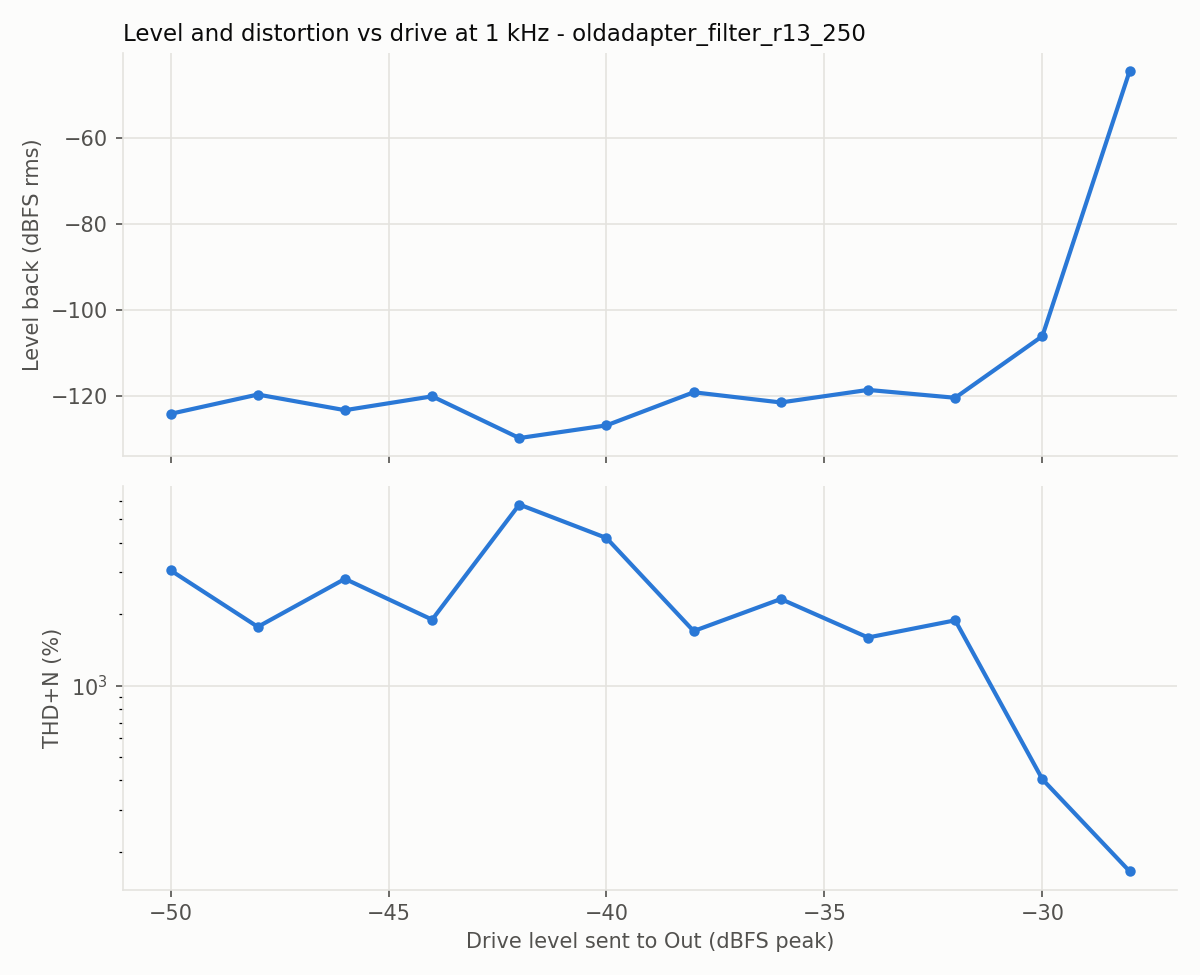

The file beside this chart, header and first rows:
level_dbfs, fundamental_dbfs, thd_pct, thd_n_pct, snr_db
-50.0, -124.3, 42.61, 3055, -29.7
-48.0, -119.8, 14.04, 1768, -24.9
-46.0, -123.4, 42.73, 2814, -29.0
-44.0, -120.2, 21.32, 1895, -25.6
-42.0, -129.9, 64.88, 5779, -35.2
-40.0, -127, 60.38, 4178, -32.4
-38.0, -119.2, 18.82, 1697, -24.6
-36.0, -121.6, 38.68, 2315, -27.3
-34.0, -118.7, 19.94, 1595, -24.1
-32.0, -120.5, 26.77, 1883, -25.5
-30.0, -106.1, 64.12, 404.2, -12.0
-28.0, -44.39, 146.8, 165.9, 2.2
